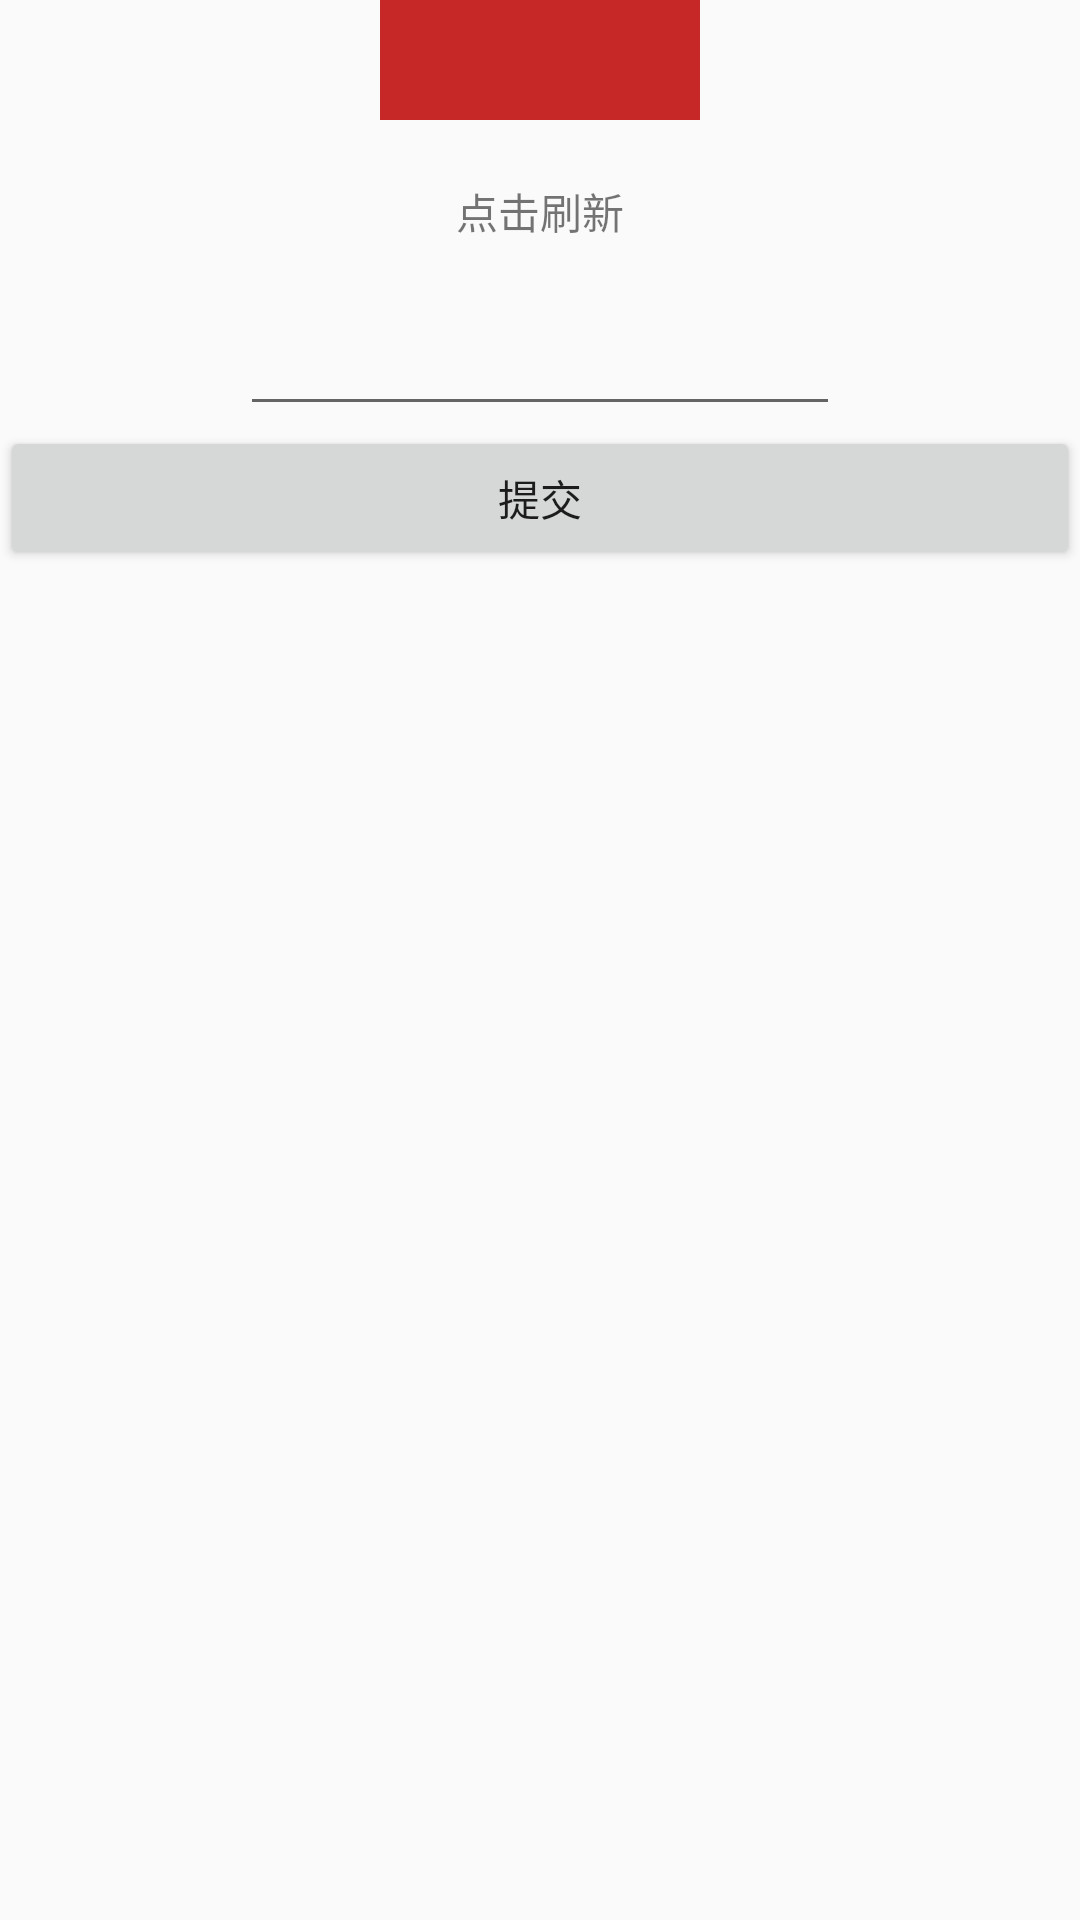

Write the Android layout XML for this screen, with the resource values it uses.
<!-- AndroidManifest.xml: application theme AppTheme -->
<!-- res/layout/activity_verify.xml -->
<?xml version="1.0" encoding="utf-8"?>
<RelativeLayout
    xmlns:android="http://schemas.android.com/apk/res/android"
    xmlns:app="http://schemas.android.com/apk/res-auto"
    android:layout_width="match_parent"
    android:layout_height="match_parent">

    <ImageView
        android:id="@+id/iv_verify"
        android:layout_width="wrap_content"
        android:layout_height="wrap_content"
        android:minWidth="320px"
        android:minHeight="120px"
        android:layout_centerHorizontal="true"
        android:background="@color/red_dark"/>
    <TextView
        android:id="@+id/tv_refresh_image"
        android:layout_width="wrap_content"
        android:layout_height="wrap_content"
        android:padding="60px"
        android:text="点击刷新"
        android:layout_below="@id/iv_verify"
        android:gravity="center_vertical"
        android:layout_centerHorizontal="true"/>
    <EditText
        android:id="@+id/et_verify"
        android:layout_width="600px"
        android:layout_height="wrap_content"
        android:singleLine="true"
        android:layout_below="@id/tv_refresh_image"
        android:layout_centerHorizontal="true"/>
    <Button
        android:id="@+id/btn_submit"
        android:layout_width="match_parent"
        android:layout_height="wrap_content"
        android:layout_below="@id/et_verify"
        android:text="提交"/>
    <me.zhanghai.android.materialprogressbar.MaterialProgressBar
        android:id="@+id/progress_circle"
        android:layout_width="100px"
        android:layout_height="100px"
        app:layout_auto_baseheight="width"
        android:indeterminate="true"
        android:layout_below="@id/et_verify"
        style="@style/Widget.MaterialProgressBar.ProgressBar.Large.NoPadding"
        android:layout_centerHorizontal="true"
        android:visibility="gone"
        />

</RelativeLayout>
<!-- resources referenced by this layout -->
<resources>
  <color name="red_dark">#C62828</color>
  <style name="AppTheme" parent="Theme.AppCompat.Light.DarkActionBar">
          
          <item name="colorPrimary">@color/colorPrimary</item>
          <item name="colorPrimaryDark">@color/colorPrimaryDark</item>
          <item name="colorAccent">@color/colorAccent</item>
          <item name="android:windowContentOverlay">@null</item>
          <item name="android:windowIsTranslucent">true</item>
          <item name="android:windowNoTitle">true</item>
      </style>
  <color name="colorPrimary">#009688</color>
  <color name="colorPrimaryDark">#009688</color>
  <color name="colorAccent">#FF4081</color>
</resources>
